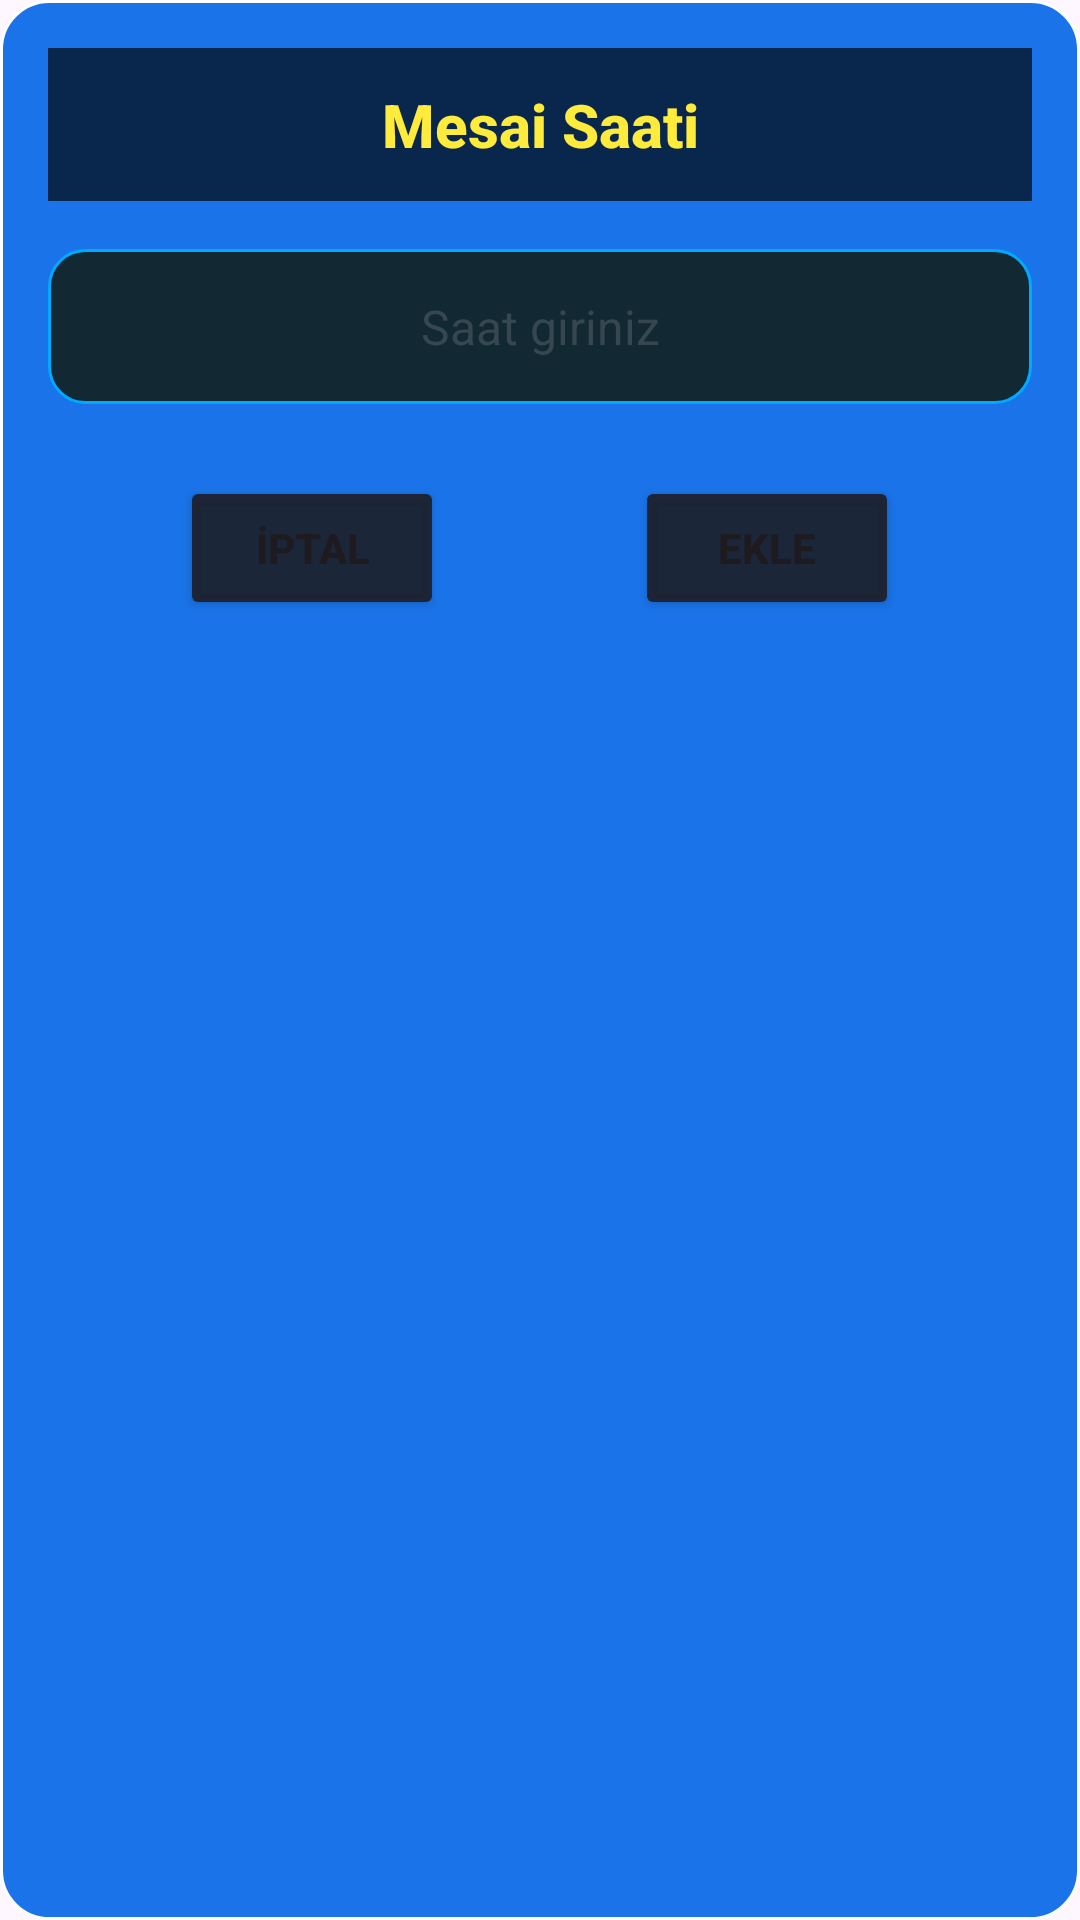

This screen was rendered from an Android layout file. Write that file and the resources it references.
<!-- AndroidManifest.xml: application theme Theme.HesKit -->
<!-- res/layout/dialog_number_input.xml -->
<?xml version="1.0" encoding="utf-8"?>
<androidx.constraintlayout.widget.ConstraintLayout
    xmlns:android="http://schemas.android.com/apk/res/android"
    xmlns:app="http://schemas.android.com/apk/res-auto"
    android:layout_width="match_parent"
    android:layout_height="wrap_content"
    android:background="@drawable/bg_stats_card"
    android:padding="16dp">

    
    <TextView
        android:id="@+id/dialog_title"
        android:layout_width="match_parent"
        android:layout_height="wrap_content"
        android:text="Mesai Saati"
        android:textSize="20sp"
        android:textColor="#FFEB3B"
        android:textStyle="bold"
        android:gravity="center"
        android:padding="12dp"
        android:background="#AA000000"
        android:fontFamily="sans-serif-medium"
        app:layout_constraintEnd_toEndOf="parent"
        app:layout_constraintStart_toStartOf="parent"
        app:layout_constraintTop_toTopOf="parent"
        android:shadowColor="#80000000"
        android:shadowDx="2"
        android:shadowDy="2"/>

    
    <EditText
        android:id="@+id/input_field"
        android:layout_width="match_parent"
        android:layout_height="wrap_content"
        android:layout_marginTop="16dp"
        android:hint="Saat giriniz"
        android:inputType="number"
        android:gravity="center"
        android:padding="15dp"
        android:textColor="@color/white"
        android:textColorHint="@color/dark_stroke"
        android:textSize="16sp"
        android:background="@drawable/bg_stat_item"
        app:layout_constraintEnd_toEndOf="parent"
        app:layout_constraintStart_toStartOf="parent"
        app:layout_constraintTop_toBottomOf="@+id/dialog_title"/>

    
    <LinearLayout
        android:layout_width="0dp"
        android:layout_height="wrap_content"
        android:layout_marginTop="24dp"
        android:orientation="horizontal"
        android:gravity="center"
        android:divider="@drawable/bg_stat_item"
        android:showDividers="middle"
        app:layout_constraintEnd_toEndOf="parent"
        app:layout_constraintStart_toStartOf="parent"
        app:layout_constraintTop_toBottomOf="@+id/input_field">

        <Button
            android:id="@+id/btn_negative"
            android:layout_width="wrap_content"
            android:layout_height="wrap_content"
            android:backgroundTint="@color/material_on_surface_emphasis_high_type"
            android:text="İptal"
            android:layout_marginRight="64dp"

            android:textSize="14sp"
            android:textStyle="bold" />

        <Button
            android:id="@+id/btn_positive"
            android:layout_width="wrap_content"
            android:layout_height="wrap_content"
            android:backgroundTint="@color/material_on_surface_emphasis_high_type"
            android:text="Ekle"
            android:textSize="14sp"
            android:textStyle="bold" />

    </LinearLayout>

</androidx.constraintlayout.widget.ConstraintLayout>
<!-- resources referenced by this layout -->
<resources>
  <color name="dark_stroke">#37474F</color>
  <color name="white">#FFFFFFFF</color>
  <!-- drawable bg_stat_item (drawable) -->
  <ripple xmlns:android="http://schemas.android.com/apk/res/android"
      android:color="@color/dark_ripple"> 
      <item>
          <shape>
              <solid android:color="#122833"/> 
              <corners android:radius="12dp"/>
              <stroke android:width="1dp" android:color="#00AAFF"/> 
          </shape>
      </item>
  </ripple>
  <!-- drawable bg_stats_card (drawable) -->
  <shape xmlns:android="http://schemas.android.com/apk/res/android">
      <solid android:color="#1A73E8"/> 
      <corners android:radius="16dp"/>
      <stroke android:width="1dp" android:color="#FFFFFF" android:alpha="0.1"/>
  </shape>
  <style name="Theme.HesKit" parent="Base.Theme.HesKit" />
  <color name="dark_ripple">#1A000000</color>
  <style name="Base.Theme.HesKit" parent="Theme.Material3.DayNight.NoActionBar">
          
          
      </style>
</resources>
